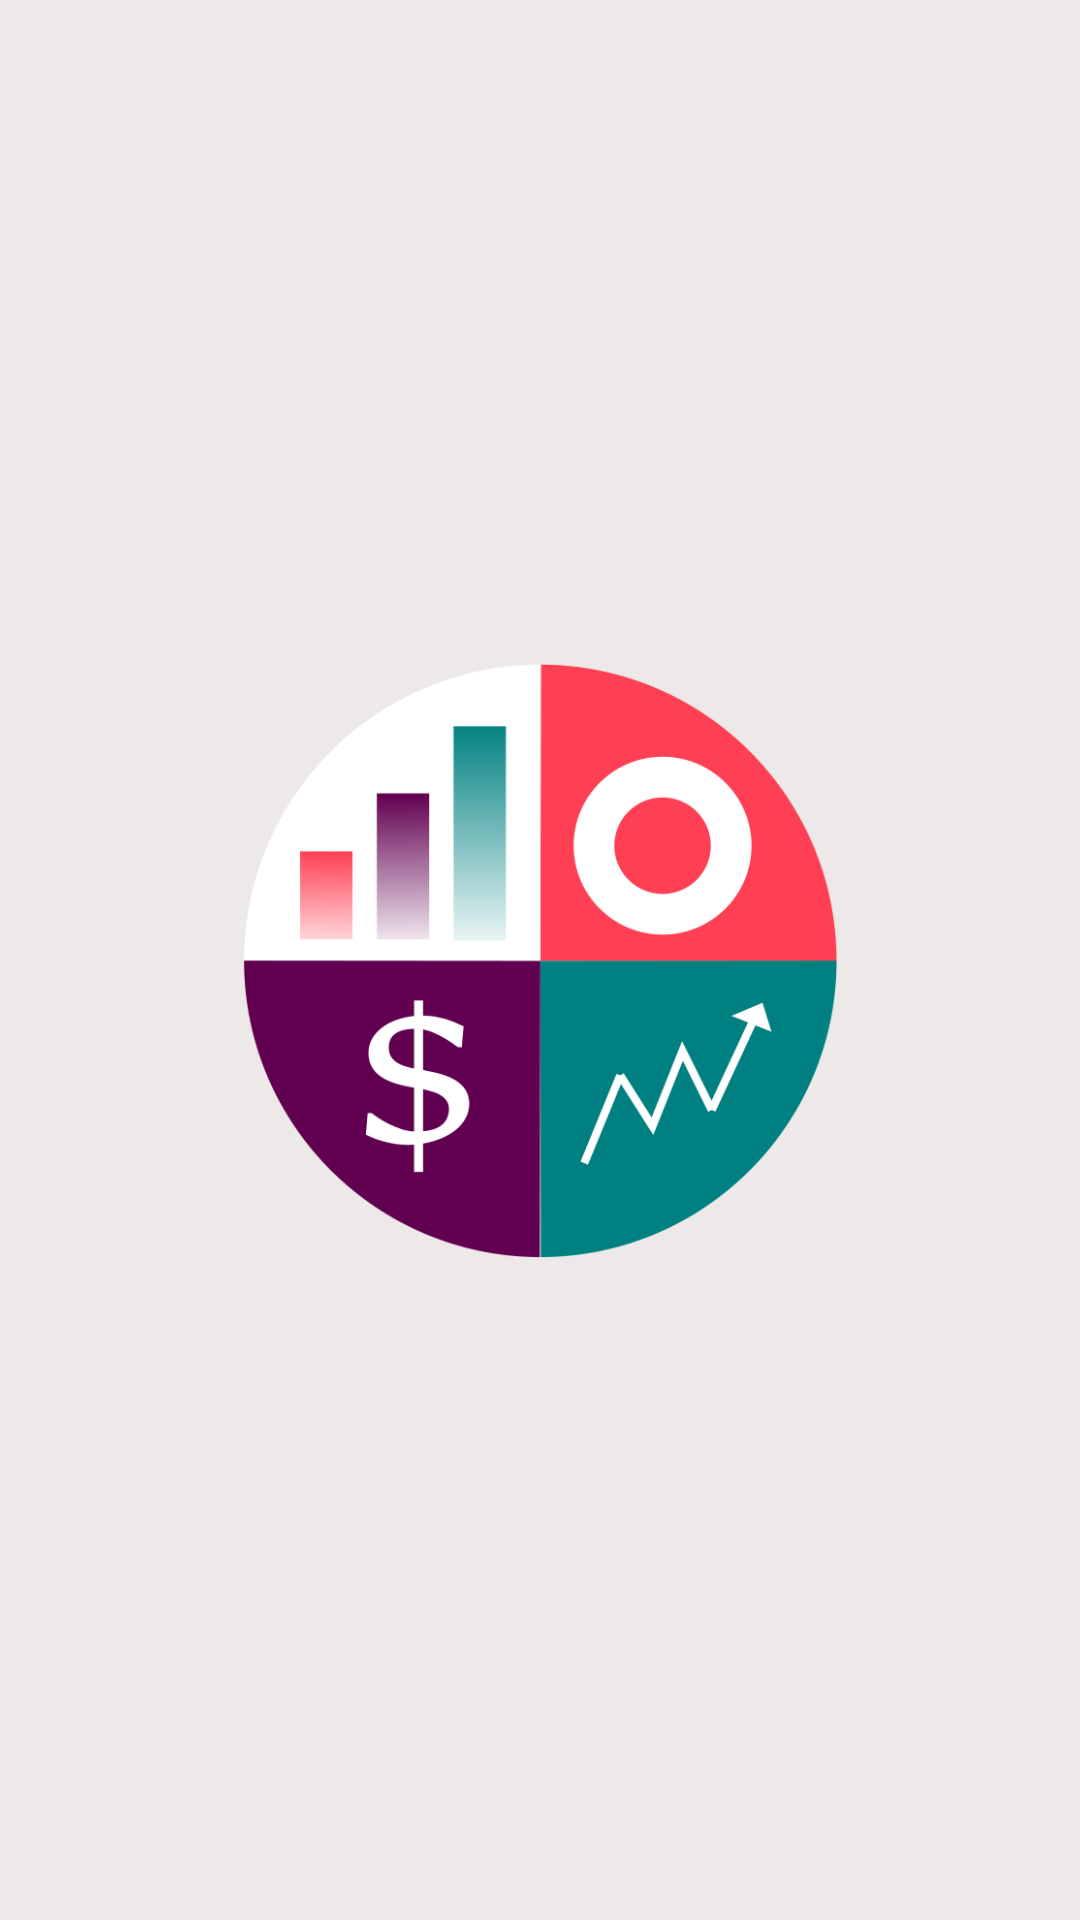

This screen was rendered from an Android layout file. Write that file and the resources it references.
<!-- AndroidManifest.xml: application theme Theme.My_finances -->
<!-- res/layout/activity_loading.xml -->
<?xml version="1.0" encoding="utf-8"?>
<androidx.constraintlayout.widget.ConstraintLayout xmlns:android="http://schemas.android.com/apk/res/android"
    xmlns:app="http://schemas.android.com/apk/res-auto"
    xmlns:tools="http://schemas.android.com/tools"
    android:layout_width="match_parent"
    android:layout_height="match_parent"
    tools:context=".LOADING"
    android:background="#EDE9E9">

    <ImageView
        android:layout_width="200dp"
        android:layout_height="200dp"
        android:src="@drawable/logo"
        app:layout_constraintBottom_toBottomOf="parent"
        app:layout_constraintLeft_toLeftOf="parent"
        app:layout_constraintRight_toRightOf="parent"
        app:layout_constraintTop_toTopOf="parent" />

</androidx.constraintlayout.widget.ConstraintLayout>
<!-- resources referenced by this layout -->
<resources>
  <!-- drawable logo: png bitmap (drawable, 40484 bytes) -->
  <style name="Theme.My_finances" parent="Theme.MaterialComponents.DayNight.NoActionBar">
          
          <item name="colorPrimary">@color/purple_200</item>
          <item name="colorPrimaryVariant">@color/purple_700</item>
          <item name="colorOnPrimary">@color/black</item>
          
          <item name="colorSecondary">@color/teal_200</item>
          <item name="colorSecondaryVariant">@color/teal_200</item>
          <item name="colorOnSecondary">@color/black</item>
          
          <item name="android:statusBarColor" tools:targetApi="l">?attr/colorPrimaryVariant</item>
          
          <item name="android:windowFullscreen">true</item>
          <item name="android:windowContentOverlay">@null</item>
          <item name="windowNoTitle">true</item>
      </style>
  <!-- not gathered from this repository: default colours our renderer supplied (Android Studio template values) -->
  <color name="purple_200">#FFBB86FC</color>
  <color name="purple_700">#FF3700B3</color>
  <color name="teal_200">#FF03DAC5</color>
  <color name="black">#FF000000</color>
</resources>
